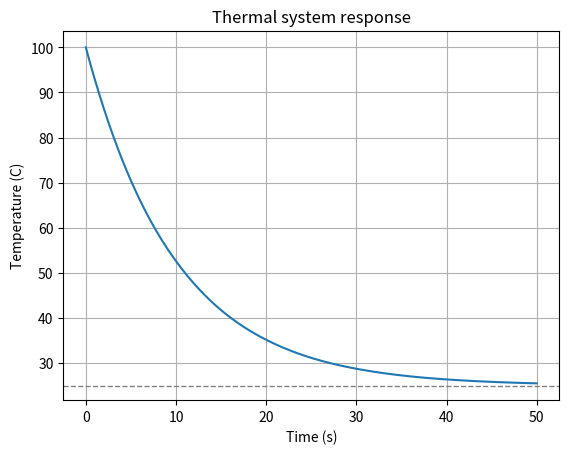

Python code for this plot:
import numpy as np
import matplotlib.pyplot as plt
from scipy.integrate import solve_ivp

# Thermal system parameters
K = 0.1
T0 = 100
T_ambient = 25

time_span = [0, 50]

def thermal_decay_ode(t, T):
    dT_by_dt = -K * (T-T_ambient)
    return dT_by_dt

t_eval = np.linspace(0, 50, 500)

solution = solve_ivp(thermal_decay_ode,[time_span[0], time_span[-1]],[T0],t_eval=t_eval)

plt.plot(solution.t, solution.y[0])
plt.axhline(y=T_ambient, color='gray', linestyle='--', linewidth=1)

plt.xlabel('Time (s)')
plt.ylabel('Temperature (C)')
plt.title("Thermal system response")
plt.grid(True)

plt.show()

np.savetxt('thermal_python.csv',
           np.column_stack([solution.t, solution.y[0]]),
           delimiter=',',
           header='time,temperature')
